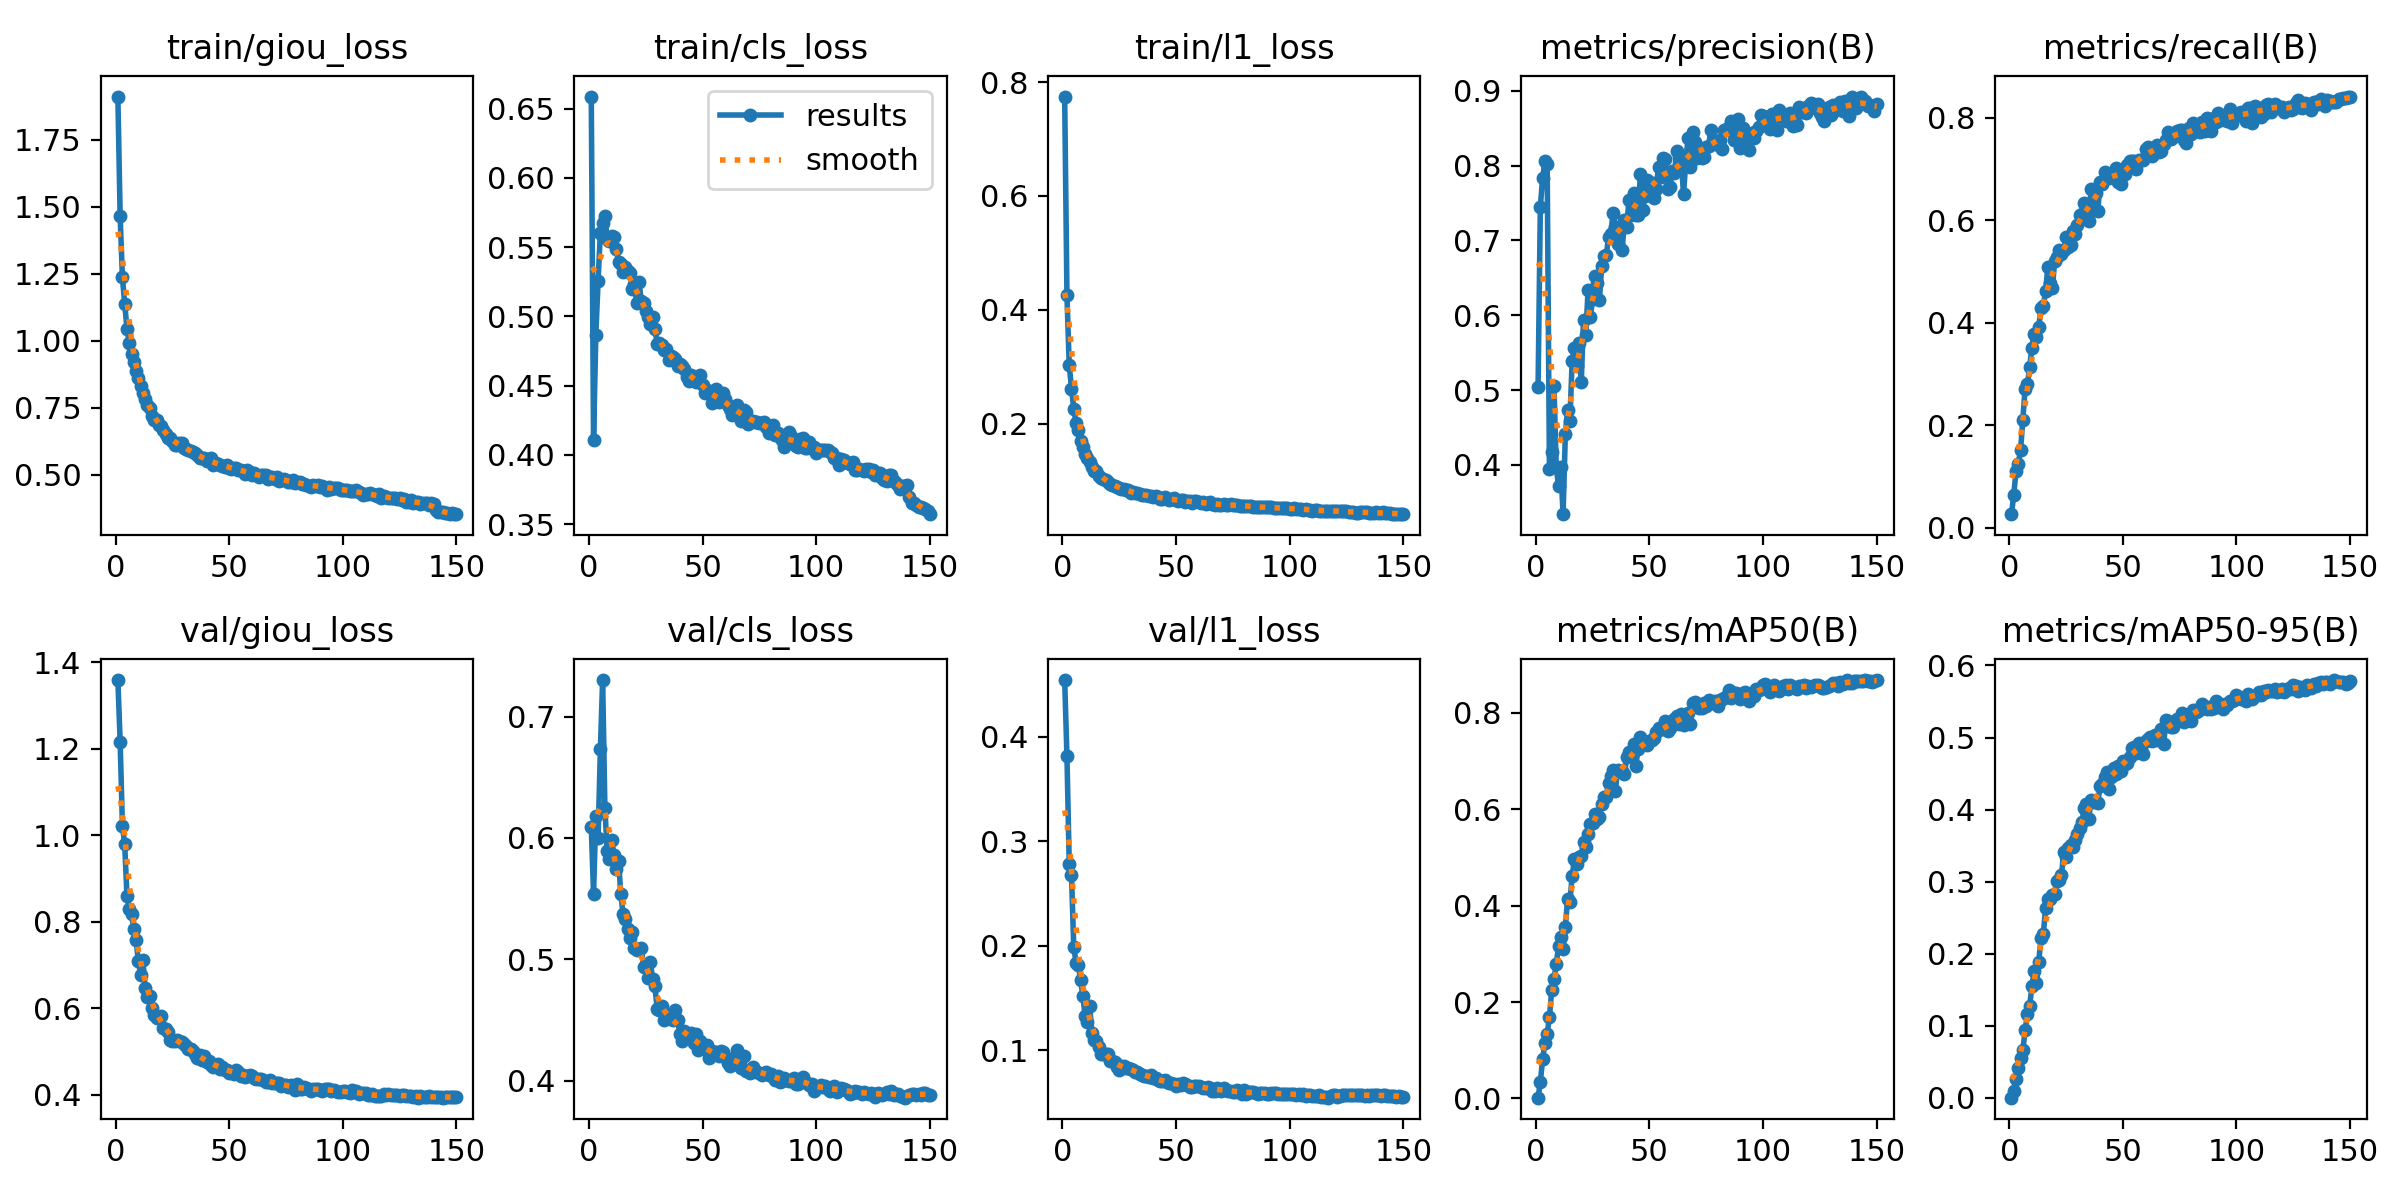

The data file committed next to this chart (first rows):
epoch, time, train/giou_loss, train/cls_loss, train/l1_loss, metrics/precision(B), metrics/recall(B), metrics/mAP50(B), metrics/mAP50-95(B), val/giou_loss, val/cls_loss, val/l1_loss, lr/pg0, lr/pg1, lr/pg2
1, 190.6, 1.912, 0.6587, 0.7746, 0.5039, 0.02689, 0.00165, 0.0003, 1.359, 0.6088, 0.4541, 0.0003324, 0.0003324, 0.0003324
2, 350, 1.466, 0.4104, 0.4255, 0.7453, 0.06449, 0.03451, 0.00908, 1.216, 0.554, 0.3815, 0.0006614, 0.0006614, 0.0006614
3, 507.2, 1.237, 0.4863, 0.3034, 0.7835, 0.1112, 0.0814, 0.0257, 1.022, 0.6182, 0.2786, 0.0009859, 0.0009859, 0.0009859
4, 663.5, 1.138, 0.5259, 0.2618, 0.8057, 0.1254, 0.1149, 0.04156, 0.979, 0.5996, 0.2674, 0.0009802, 0.0009802, 0.0009802
5, 803.5, 1.046, 0.5603, 0.2263, 0.8026, 0.1517, 0.1346, 0.05468, 0.86, 0.673, 0.1986, 0.0009736, 0.0009736, 0.0009736
6, 942.8, 0.9913, 0.5674, 0.2015, 0.3945, 0.2106, 0.1681, 0.06617, 0.8286, 0.73, 0.184, 0.000967, 0.000967, 0.000967
7, 1081, 0.9507, 0.5727, 0.1882, 0.4174, 0.2716, 0.225, 0.09367, 0.8184, 0.6242, 0.1819, 0.0009604, 0.0009604, 0.0009604
8, 1218, 0.9201, 0.5555, 0.1703, 0.5054, 0.2808, 0.2473, 0.1168, 0.784, 0.5889, 0.1671, 0.0009538, 0.0009538, 0.0009538
9, 1355, 0.8858, 0.5542, 0.1586, 0.3965, 0.3137, 0.279, 0.1272, 0.7577, 0.5829, 0.1524, 0.0009472, 0.0009472, 0.0009472
10, 1491, 0.8611, 0.5582, 0.1477, 0.3719, 0.3516, 0.3154, 0.1554, 0.709, 0.5986, 0.1324, 0.0009406, 0.0009406, 0.0009406
11, 1628, 0.8315, 0.5574, 0.1407, 0.3971, 0.379, 0.3358, 0.1759, 0.6768, 0.5855, 0.1269, 0.000934, 0.000934, 0.000934
12, 1766, 0.8052, 0.5484, 0.1325, 0.3341, 0.3723, 0.3106, 0.1592, 0.7108, 0.5747, 0.1419, 0.0009274, 0.0009274, 0.0009274
13, 1903, 0.7839, 0.5393, 0.1245, 0.4408, 0.392, 0.3561, 0.1891, 0.6475, 0.5812, 0.1168, 0.0009208, 0.0009208, 0.0009208
14, 2041, 0.76, 0.5378, 0.1178, 0.4739, 0.4291, 0.4137, 0.2218, 0.6266, 0.5536, 0.1095, 0.0009142, 0.0009142, 0.0009142
15, 2178, 0.7472, 0.5318, 0.1166, 0.4587, 0.4321, 0.4084, 0.227, 0.6276, 0.5369, 0.1093, 0.0009076, 0.0009076, 0.0009076
16, 2316, 0.7197, 0.5355, 0.1089, 0.5394, 0.4614, 0.4615, 0.2629, 0.5992, 0.5333, 0.1032, 0.000901, 0.000901, 0.000901
17, 2453, 0.7044, 0.5328, 0.104, 0.5563, 0.5083, 0.4962, 0.2765, 0.5851, 0.5248, 0.09624, 0.0008944, 0.0008944, 0.0008944
18, 2591, 0.7029, 0.5309, 0.1036, 0.5322, 0.4768, 0.4867, 0.2764, 0.5765, 0.5176, 0.09602, 0.0008878, 0.0008878, 0.0008878
19, 2728, 0.6867, 0.5198, 0.1004, 0.5632, 0.4679, 0.5003, 0.281, 0.5784, 0.5228, 0.09634, 0.0008812, 0.0008812, 0.0008812
20, 2866, 0.6799, 0.5235, 0.09849, 0.5114, 0.5196, 0.5029, 0.283, 0.5826, 0.5091, 0.09606, 0.0008746, 0.0008746, 0.0008746
21, 3003, 0.668, 0.5094, 0.09371, 0.594, 0.5278, 0.5317, 0.3007, 0.5529, 0.5074, 0.09019, 0.000868, 0.000868, 0.000868
22, 3140, 0.6513, 0.5251, 0.09303, 0.5739, 0.542, 0.5215, 0.3023, 0.5526, 0.5084, 0.08974, 0.0008614, 0.0008614, 0.0008614
23, 3278, 0.6368, 0.5114, 0.09045, 0.6334, 0.5348, 0.5479, 0.3091, 0.5454, 0.5095, 0.08887, 0.0008548, 0.0008548, 0.0008548
24, 3415, 0.6372, 0.5097, 0.089, 0.5979, 0.5417, 0.5694, 0.3417, 0.5274, 0.4935, 0.08412, 0.0008482, 0.0008482, 0.0008482
25, 3553, 0.6248, 0.5035, 0.08757, 0.6216, 0.5674, 0.5724, 0.3343, 0.5246, 0.4939, 0.08135, 0.0008416, 0.0008416, 0.0008416
26, 3691, 0.6089, 0.4994, 0.0853, 0.6523, 0.5484, 0.5905, 0.3473, 0.5236, 0.4846, 0.08487, 0.000835, 0.000835, 0.000835
27, 3827, 0.6094, 0.4946, 0.08473, 0.6425, 0.5519, 0.5809, 0.3516, 0.5273, 0.498, 0.08518, 0.0008284, 0.0008284, 0.0008284
28, 3960, 0.6179, 0.4996, 0.0841, 0.621, 0.5793, 0.5849, 0.3483, 0.5229, 0.4834, 0.08304, 0.0008218, 0.0008218, 0.0008218
29, 4093, 0.6177, 0.4911, 0.08384, 0.6661, 0.5739, 0.6111, 0.3585, 0.5205, 0.478, 0.08328, 0.0008152, 0.0008152, 0.0008152
30, 4226, 0.6003, 0.48, 0.07923, 0.6789, 0.5904, 0.6262, 0.3663, 0.5168, 0.4586, 0.08171, 0.0008086, 0.0008086, 0.0008086
31, 4359, 0.5953, 0.4805, 0.07983, 0.6802, 0.6096, 0.6266, 0.3741, 0.5125, 0.4584, 0.08117, 0.000802, 0.000802, 0.000802
32, 4493, 0.5909, 0.4791, 0.07766, 0.7041, 0.6129, 0.6553, 0.383, 0.5051, 0.4618, 0.07928, 0.0007954, 0.0007954, 0.0007954
33, 4626, 0.5882, 0.4756, 0.07856, 0.7093, 0.6326, 0.6697, 0.4028, 0.5057, 0.4497, 0.07882, 0.0007888, 0.0007888, 0.0007888
34, 4759, 0.5852, 0.4761, 0.07595, 0.7362, 0.6125, 0.6809, 0.4084, 0.4996, 0.4544, 0.07741, 0.0007822, 0.0007822, 0.0007822
35, 4892, 0.5809, 0.4685, 0.07434, 0.7183, 0.5978, 0.6373, 0.3871, 0.4932, 0.4518, 0.0768, 0.0007756, 0.0007756, 0.0007756
36, 5025, 0.5731, 0.4717, 0.07429, 0.6953, 0.6616, 0.6825, 0.4127, 0.485, 0.4505, 0.07586, 0.000769, 0.000769, 0.000769
37, 5159, 0.5628, 0.4709, 0.07572, 0.7154, 0.6245, 0.6791, 0.4103, 0.4908, 0.45, 0.07546, 0.0007624, 0.0007624, 0.0007624
38, 5297, 0.5605, 0.469, 0.07249, 0.6872, 0.6526, 0.6797, 0.4106, 0.4798, 0.4586, 0.07406, 0.0007558, 0.0007558, 0.0007558
39, 5433, 0.5611, 0.4644, 0.07336, 0.7273, 0.6185, 0.6725, 0.4092, 0.4883, 0.4496, 0.0765, 0.0007492, 0.0007492, 0.0007492
40, 5570, 0.5519, 0.4657, 0.07176, 0.7178, 0.6751, 0.7079, 0.4333, 0.4753, 0.4382, 0.07345, 0.0007426, 0.0007426, 0.0007426
41, 5716, 0.5576, 0.4639, 0.07307, 0.7547, 0.671, 0.7197, 0.4357, 0.4783, 0.433, 0.07363, 0.000736, 0.000736, 0.000736
42, 5890, 0.5605, 0.4623, 0.07213, 0.7337, 0.6941, 0.7186, 0.4449, 0.4684, 0.4405, 0.07121, 0.0007294, 0.0007294, 0.0007294
43, 6031, 0.5349, 0.4565, 0.06779, 0.7635, 0.6879, 0.7361, 0.4525, 0.463, 0.4376, 0.07026, 0.0007228, 0.0007228, 0.0007228
44, 6168, 0.5449, 0.4532, 0.06841, 0.7338, 0.6823, 0.6907, 0.429, 0.4681, 0.4367, 0.07067, 0.0007162, 0.0007162, 0.0007162
45, 6305, 0.5382, 0.4575, 0.07105, 0.7347, 0.69, 0.7247, 0.4457, 0.4711, 0.4391, 0.07111, 0.0007096, 0.0007096, 0.0007096
46, 6442, 0.5353, 0.4545, 0.06745, 0.789, 0.6908, 0.75, 0.4574, 0.4584, 0.4309, 0.07007, 0.000703, 0.000703, 0.000703
47, 6580, 0.5308, 0.4529, 0.06637, 0.7402, 0.7009, 0.7348, 0.4498, 0.4644, 0.438, 0.06873, 0.0006964, 0.0006964, 0.0006964
48, 6717, 0.5295, 0.455, 0.06713, 0.7599, 0.6739, 0.7354, 0.46, 0.4568, 0.4249, 0.06835, 0.0006898, 0.0006898, 0.0006898
49, 6854, 0.534, 0.4576, 0.0691, 0.7812, 0.6713, 0.7344, 0.4542, 0.458, 0.4325, 0.06778, 0.0006832, 0.0006832, 0.0006832
50, 6992, 0.5256, 0.4501, 0.06603, 0.7711, 0.6892, 0.7409, 0.468, 0.4494, 0.4271, 0.0659, 0.0006766, 0.0006766, 0.0006766
51, 7129, 0.5223, 0.4446, 0.06505, 0.7772, 0.6892, 0.7443, 0.4629, 0.453, 0.4262, 0.06783, 0.00067, 0.00067, 0.00067
52, 7265, 0.5262, 0.447, 0.06571, 0.7562, 0.7084, 0.7489, 0.4653, 0.4477, 0.4291, 0.06676, 0.0006634, 0.0006634, 0.0006634
53, 7401, 0.5237, 0.4452, 0.0654, 0.7693, 0.7157, 0.7599, 0.4729, 0.4565, 0.4183, 0.06887, 0.0006568, 0.0006568, 0.0006568
54, 7538, 0.5179, 0.4377, 0.06266, 0.798, 0.7161, 0.7692, 0.4851, 0.452, 0.424, 0.06817, 0.0006502, 0.0006502, 0.0006502
55, 7694, 0.5165, 0.4404, 0.06479, 0.7854, 0.7163, 0.7666, 0.4862, 0.444, 0.4217, 0.06637, 0.0006436, 0.0006436, 0.0006436
56, 7866, 0.5148, 0.4475, 0.0642, 0.8099, 0.699, 0.7668, 0.4781, 0.446, 0.4232, 0.06475, 0.000637, 0.000637, 0.000637
57, 8003, 0.5018, 0.4383, 0.06071, 0.8083, 0.7165, 0.7826, 0.493, 0.4406, 0.4202, 0.06515, 0.0006304, 0.0006304, 0.0006304
58, 8139, 0.5165, 0.44, 0.0635, 0.7686, 0.7173, 0.7621, 0.4835, 0.4438, 0.4247, 0.06582, 0.0006238, 0.0006238, 0.0006238
59, 8275, 0.5098, 0.4444, 0.06501, 0.772, 0.7172, 0.7685, 0.4775, 0.4459, 0.4237, 0.06612, 0.0006172, 0.0006172, 0.0006172
60, 8412, 0.4972, 0.44, 0.06223, 0.7923, 0.7389, 0.7808, 0.495, 0.442, 0.4198, 0.06623, 0.0006106, 0.0006106, 0.0006106
... 90 more rows
